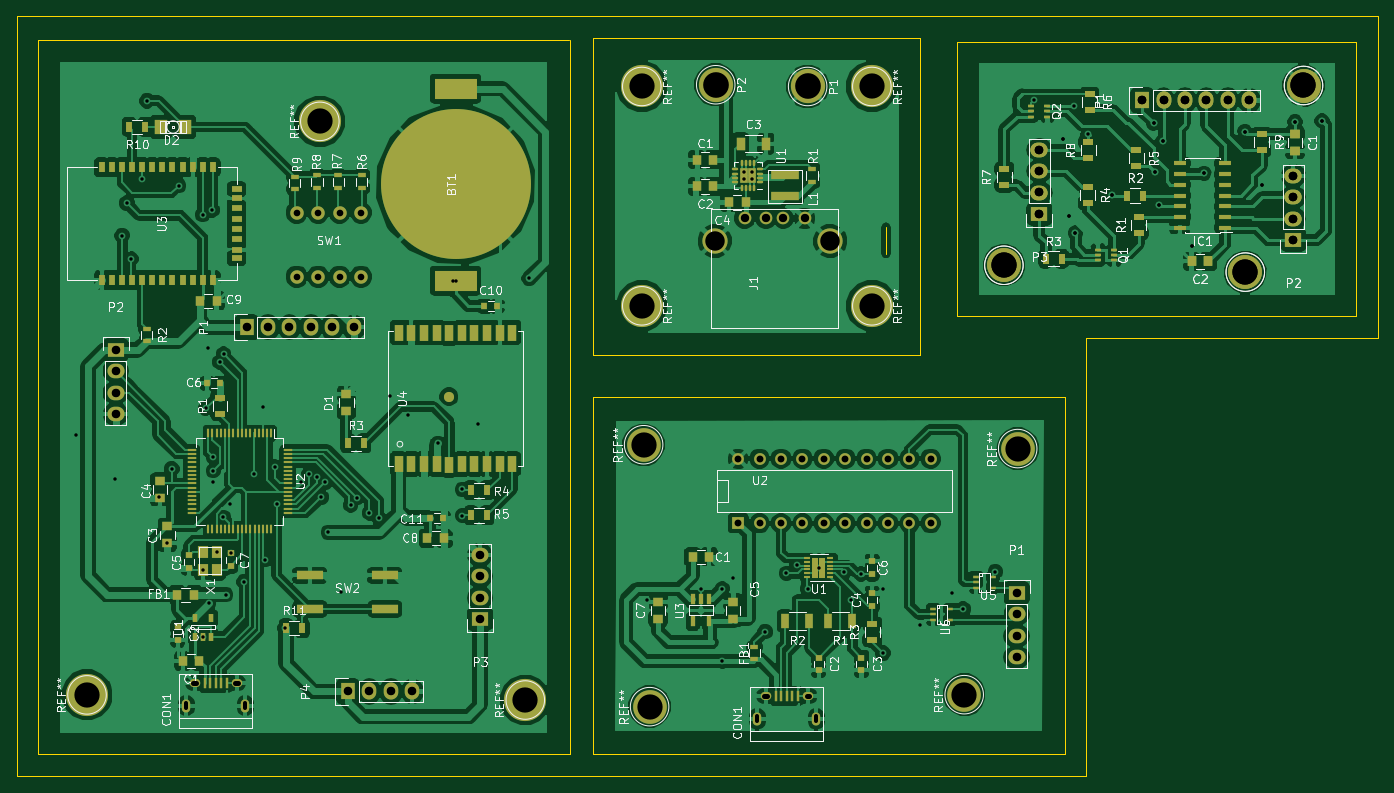
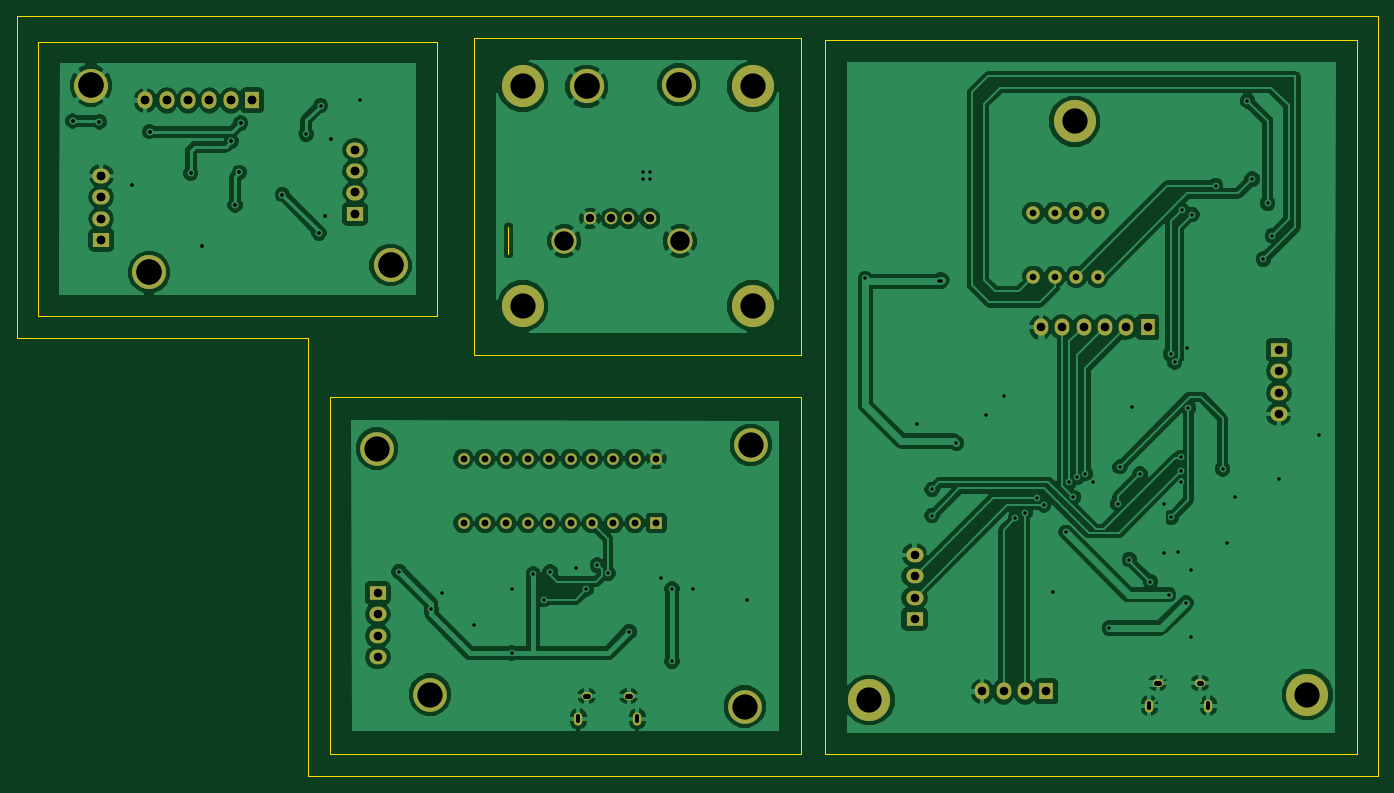
Circuit board: 8 layer files. Board 161.5 x 90.2 mm.
- bottom_copper: master-B_Cu.gbr (174034 bytes)
- bottom_mask: master-B_Mask.gbr (3600 bytes)
- bottom_silk: master-B_SilkS.gbr (289 bytes)
- outline: master-Edge_Cuts.gbr (1593 bytes)
- top_copper: master-F_Cu.gbr (380057 bytes)
- top_mask: master-F_Mask.gbr (14111 bytes)
- top_silk: master-F_SilkS.gbr (95371 bytes)
- drill: master.drl (3968 bytes)

=== bottom_copper: master-B_Cu.gbr (174034 bytes, source omitted) ===
=== bottom_mask: master-B_Mask.gbr ===
G04 #@! TF.FileFunction,Soldermask,Bot*
%FSLAX46Y46*%
G04 Gerber Fmt 4.6, Leading zero omitted, Abs format (unit mm)*
G04 Created by KiCad (PCBNEW (2015-07-31 BZR 6030)-product) date Mon Sep 14 17:18:50 2015*
%MOMM*%
G01*
G04 APERTURE LIST*
%ADD10C,0.100000*%
%ADD11C,4.000000*%
%ADD12R,1.727200X2.032000*%
%ADD13O,1.727200X2.032000*%
%ADD14R,2.032000X1.727200*%
%ADD15O,2.032000X1.727200*%
%ADD16C,5.000000*%
%ADD17O,1.250000X0.950000*%
%ADD18O,1.000000X1.550000*%
%ADD19C,1.600000*%
%ADD20R,1.397000X1.397000*%
%ADD21C,1.397000*%
%ADD22C,1.501140*%
%ADD23C,2.999740*%
%ADD24C,4.064000*%
G04 APERTURE END LIST*
D10*
D11*
X209350400Y-46150400D03*
X173790400Y-67486400D03*
D12*
X190198800Y-47928400D03*
D13*
X192738800Y-47928400D03*
X195278800Y-47928400D03*
X197818800Y-47928400D03*
X200358800Y-47928400D03*
X202898800Y-47928400D03*
D14*
X208131200Y-64489200D03*
D15*
X208131200Y-61949200D03*
X208131200Y-59409200D03*
X208131200Y-56869200D03*
D14*
X178006800Y-61390400D03*
D15*
X178006800Y-58850400D03*
X178006800Y-56310400D03*
X178006800Y-53770400D03*
D11*
X202441600Y-68299200D03*
X209350400Y-46150400D03*
X173790400Y-67486400D03*
D12*
X190198800Y-47928400D03*
D13*
X192738800Y-47928400D03*
X195278800Y-47928400D03*
X197818800Y-47928400D03*
X200358800Y-47928400D03*
X202898800Y-47928400D03*
D14*
X208131200Y-64489200D03*
D15*
X208131200Y-61949200D03*
X208131200Y-59409200D03*
X208131200Y-56869200D03*
D14*
X178006800Y-61390400D03*
D15*
X178006800Y-58850400D03*
X178006800Y-56310400D03*
X178006800Y-53770400D03*
D11*
X202441600Y-68299200D03*
D16*
X92598200Y-50407400D03*
X116982200Y-119089000D03*
D17*
X77733000Y-117057000D03*
X82733000Y-117057000D03*
D18*
X76733000Y-119757000D03*
X83733000Y-119757000D03*
D12*
X83911400Y-74842200D03*
D13*
X86451400Y-74842200D03*
X88991400Y-74842200D03*
X91531400Y-74842200D03*
X94071400Y-74842200D03*
X96611400Y-74842200D03*
D14*
X68366600Y-77534600D03*
D15*
X68366600Y-80074600D03*
X68366600Y-82614600D03*
X68366600Y-85154600D03*
D14*
X111597400Y-109487800D03*
D15*
X111597400Y-106947800D03*
X111597400Y-104407800D03*
X111597400Y-101867800D03*
D12*
X95951000Y-118073000D03*
D13*
X98491000Y-118073000D03*
X101031000Y-118073000D03*
X103571000Y-118073000D03*
D19*
X89855000Y-61237800D03*
X89855000Y-68837800D03*
X92395000Y-61237800D03*
X92395000Y-68837800D03*
X94935000Y-61237800D03*
X94935000Y-68837800D03*
X97475000Y-61237800D03*
X97475000Y-68837800D03*
D16*
X64963000Y-118479400D03*
D11*
X169077600Y-118454000D03*
X175427600Y-89244000D03*
X131028400Y-88786800D03*
D17*
X145525600Y-118606400D03*
X150525600Y-118606400D03*
D18*
X144525600Y-121306400D03*
X151525600Y-121306400D03*
D14*
X175300600Y-106389000D03*
D15*
X175300600Y-108929000D03*
X175300600Y-111469000D03*
X175300600Y-114009000D03*
D20*
X142255200Y-98083200D03*
D21*
X144795200Y-98083200D03*
X147335200Y-98083200D03*
X149875200Y-98083200D03*
X152415200Y-98083200D03*
X154955200Y-98083200D03*
X157495200Y-98083200D03*
X160035200Y-98083200D03*
X162575200Y-98083200D03*
X165115200Y-98083200D03*
X165115200Y-90463200D03*
X162575200Y-90463200D03*
X160035200Y-90463200D03*
X157495200Y-90463200D03*
X154955200Y-90463200D03*
X152415200Y-90463200D03*
X149875200Y-90463200D03*
X147335200Y-90463200D03*
X144795200Y-90463200D03*
X142255200Y-90463200D03*
D11*
X131739600Y-119876400D03*
D16*
X130811800Y-46265400D03*
X130811800Y-72300400D03*
X158116800Y-72300400D03*
D22*
X150127800Y-61935400D03*
X147587800Y-61935400D03*
X145555800Y-61935400D03*
X143015800Y-61935400D03*
D23*
X153175800Y-64602400D03*
X139459800Y-64602400D03*
D24*
X150496800Y-46265400D03*
X139586800Y-46060400D03*
D16*
X158116800Y-46265400D03*
M02*

=== bottom_silk: master-B_SilkS.gbr ===
G04 #@! TF.FileFunction,Legend,Bot*
%FSLAX46Y46*%
G04 Gerber Fmt 4.6, Leading zero omitted, Abs format (unit mm)*
G04 Created by KiCad (PCBNEW (2015-07-31 BZR 6030)-product) date Mon Sep 14 17:18:50 2015*
%MOMM*%
G01*
G04 APERTURE LIST*
%ADD10C,0.100000*%
G04 APERTURE END LIST*
D10*
M02*

=== outline: master-Edge_Cuts.gbr ===
G04 #@! TF.FileFunction,Profile,NP*
%FSLAX46Y46*%
G04 Gerber Fmt 4.6, Leading zero omitted, Abs format (unit mm)*
G04 Created by KiCad (PCBNEW (2015-07-31 BZR 6030)-product) date Mon Sep 14 17:18:50 2015*
%MOMM*%
G01*
G04 APERTURE LIST*
%ADD10C,0.100000*%
G04 APERTURE END LIST*
D10*
X56643800Y-37959600D02*
X56643800Y-38213600D01*
X218137000Y-37959600D02*
X56643800Y-37959600D01*
X218137000Y-38518400D02*
X218137000Y-37959600D01*
X218137000Y-76110400D02*
X218137000Y-38518400D01*
X183593000Y-76110400D02*
X218137000Y-76110400D01*
X183593000Y-128129600D02*
X183593000Y-76110400D01*
X56643800Y-128129600D02*
X183593000Y-128129600D01*
X56643800Y-38162800D02*
X56643800Y-128129600D01*
X125020600Y-125437200D02*
X125020600Y-83171600D01*
X126697000Y-125437200D02*
X125020600Y-125437200D01*
X181002200Y-125437200D02*
X126697000Y-125437200D01*
X181002200Y-83171600D02*
X181002200Y-125437200D01*
X125071400Y-83171600D02*
X181002200Y-83171600D01*
X125071400Y-78142400D02*
X125071400Y-40550400D01*
X163831800Y-78142400D02*
X125071400Y-78142400D01*
X163831800Y-40550400D02*
X163831800Y-78142400D01*
X125071400Y-40550400D02*
X163831800Y-40550400D01*
X215597000Y-73519600D02*
X168251400Y-73519600D01*
X215597000Y-40956800D02*
X215597000Y-73519600D01*
X168251400Y-40956800D02*
X215597000Y-40956800D01*
X168251400Y-73519600D02*
X168251400Y-40956800D01*
X122277400Y-125538800D02*
X122277400Y-40804400D01*
X59133000Y-125538800D02*
X122277400Y-125538800D01*
X59133000Y-40753600D02*
X122226600Y-40753600D01*
X59133000Y-125538800D02*
X59133000Y-40753600D01*
X159793200Y-62927800D02*
X159793200Y-66102800D01*
M02*

=== top_copper: master-F_Cu.gbr (380057 bytes, source omitted) ===
=== top_mask: master-F_Mask.gbr (14111 bytes, source omitted) ===
=== top_silk: master-F_SilkS.gbr (95371 bytes, source omitted) ===
=== drill: master.drl ===
M48
;DRILL file {KiCad (2015-07-31 BZR 6030)-product} date Mon Sep 14 17:18:42 2015
;FORMAT={-:-/ absolute / inch / decimal}
FMAT,2
INCH,TZ
T1C0.016
T2C0.020
T3C0.022
T4C0.031
T5C0.032
T6C0.039
T7C0.040
T8C0.091
T9C0.118
T10C0.120
%
G90
G05
M72
T1
X2.5056Y-3.4485
X2.6896Y-3.6545
X2.7216Y-2.5185
X2.7436Y-2.3665
X2.7636Y-2.6285
X2.8156Y-2.2545
X2.8376Y-1.8885
X2.8956Y-3.7405
X2.9336Y-3.9559
X2.9541Y-3.6085
X2.9861Y-2.2845
X3.0976Y-2.4205
X3.0996Y-4.3919
X3.1001Y-4.0819
X3.1141Y-3.3245
X3.1216Y-3.0425
X3.1256Y-4.2359
X3.1436Y-2.3985
X3.1476Y-3.5545
X3.1481Y-3.6165
X3.1481Y-3.6705
X3.1631Y-3.9952
X3.1776Y-3.1085
X3.1941Y-3.8345
X3.1956Y-3.0725
X3.2056Y-4.1965
X3.2276Y-3.7745
X3.2296Y-4.003
X3.2921Y-4.1365
X3.3396Y-3.6325
X3.3796Y-3.3205
X3.3901Y-4.0325
X3.4341Y-3.5985
X3.4436Y-3.7725
X3.4836Y-4.3525
X3.5596Y-3.6705
X3.5956Y-3.6305
X3.6321Y-3.6485
X3.6521Y-3.7405
X3.6696Y-3.6705
X3.6856Y-3.9045
X3.7456Y-4.1825
X3.7901Y-3.7765
X3.8201Y-3.7445
X3.8776Y-3.8145
X3.9221Y-3.8385
X3.9736Y-3.2685
X4.0596Y-3.3545
X4.1976Y-3.4885
X4.2696Y-2.7325
X4.2796Y-2.7293
X4.3116Y-3.7045
X4.3121Y-3.8265
X4.3836Y-3.4005
X4.6236Y-2.7185
X5.1766Y-4.2195
X5.4266Y-4.1695
X5.5266Y-4.1695
X5.5266Y-4.5079
X5.5766Y-4.1195
X5.6278Y-2.2207
X5.6278Y-2.2561
X5.6633Y-2.2207
X5.6633Y-2.2561
X5.7266Y-4.3695
X5.8261Y-4.0965
X5.8761Y-4.0585
X5.9266Y-4.1695
X5.9766Y-4.0695
X6.0961Y-4.0905
X6.1266Y-4.2195
X6.1751Y-4.0995
X6.2766Y-4.1695
X6.2766Y-4.4695
X6.4516Y-4.3385
X6.6016Y-4.1885
X6.6516Y-4.2635
X6.8016Y-4.0885
X6.9841Y-1.8865
X7.1201Y-2.0649
X7.1201Y-2.0649
X7.1461Y-2.4269
X7.1461Y-2.4269
X7.1681Y-1.9105
X7.1761Y-2.5069
X7.1761Y-2.5069
X7.2361Y-2.0445
X7.3481Y-2.3269
X7.3481Y-2.3269
X7.5421Y-1.9929
X7.5421Y-1.9929
X7.5481Y-2.2229
X7.5481Y-2.2229
X7.5681Y-2.3749
X7.5681Y-2.3749
X7.5861Y-2.0769
X7.5861Y-2.0769
X7.7221Y-2.5669
X7.7221Y-2.5669
X7.7761Y-2.2269
X7.7761Y-2.2269
X7.9681Y-2.0329
X7.9681Y-2.0329
X8.0501Y-2.2809
X8.0501Y-2.2809
X8.2021Y-1.9869
X8.2021Y-1.9869
X8.3281Y-1.9829
X8.3281Y-1.9829
T4
X3.5376Y-2.4109
X3.5376Y-2.7101
X3.6376Y-2.4109
X3.6376Y-2.7101
X3.7376Y-2.4109
X3.7376Y-2.7101
X3.8376Y-2.4109
X3.8376Y-2.7101
T5
X5.6006Y-3.5615
X5.6006Y-3.8615
X5.7006Y-3.5615
X5.7006Y-3.8615
X5.8006Y-3.5615
X5.8006Y-3.8615
X5.9006Y-3.5615
X5.9006Y-3.8615
X6.0006Y-3.5615
X6.0006Y-3.8615
X6.1006Y-3.5615
X6.1006Y-3.8615
X6.2006Y-3.5615
X6.2006Y-3.8615
X6.3006Y-3.5615
X6.3006Y-3.8615
X6.4006Y-3.5615
X6.4006Y-3.8615
X6.5006Y-3.5615
X6.5006Y-3.8615
T6
X5.6305Y-2.4384
X5.7305Y-2.4384
X5.8105Y-2.4384
X5.9105Y-2.4384
T7
X2.6916Y-3.0525
X2.6916Y-3.1525
X2.6916Y-3.2525
X2.6916Y-3.3525
X3.3036Y-2.9465
X3.4036Y-2.9465
X3.5036Y-2.9465
X3.6036Y-2.9465
X3.7036Y-2.9465
X3.7776Y-4.6485
X3.8036Y-2.9465
X3.8776Y-4.6485
X3.9776Y-4.6485
X4.0776Y-4.6485
X4.3936Y-4.0105
X4.3936Y-4.1105
X4.3936Y-4.2105
X4.3936Y-4.3105
X6.9016Y-4.1885
X6.9016Y-4.2885
X6.9016Y-4.3885
X6.9016Y-4.4885
X7.0081Y-2.1169
X7.0081Y-2.1169
X7.0081Y-2.2169
X7.0081Y-2.2169
X7.0081Y-2.3169
X7.0081Y-2.3169
X7.0081Y-2.4169
X7.0081Y-2.4169
X7.4881Y-1.8869
X7.4881Y-1.8869
X7.5881Y-1.8869
X7.5881Y-1.8869
X7.6881Y-1.8869
X7.6881Y-1.8869
X7.7881Y-1.8869
X7.7881Y-1.8869
X7.8881Y-1.8869
X7.8881Y-1.8869
X7.9881Y-1.8869
X7.9881Y-1.8869
X8.1941Y-2.2389
X8.1941Y-2.2389
X8.1941Y-2.3389
X8.1941Y-2.3389
X8.1941Y-2.4389
X8.1941Y-2.4389
X8.1941Y-2.5389
X8.1941Y-2.5389
T8
X5.4905Y-2.5434
X6.0305Y-2.5434
T9
X2.5576Y-4.6645
X3.6456Y-1.9845
X4.6056Y-4.6885
X5.1501Y-1.8215
X5.1501Y-2.8465
X5.1586Y-3.4955
X5.1866Y-4.7195
X6.2251Y-1.8215
X6.2251Y-2.8465
X6.6566Y-4.6635
X6.8421Y-2.6569
X6.8421Y-2.6569
X6.9066Y-3.5135
X7.9701Y-2.6889
X7.9701Y-2.6889
X8.2421Y-1.8169
X8.2421Y-1.8169
T10
X5.4955Y-1.8134
X5.9251Y-1.8215
T2
X3.021Y-4.7276G85X3.021Y-4.702
G05
X3.2966Y-4.7276G85X3.2966Y-4.702
G05
X5.69Y-4.7886G85X5.69Y-4.763
G05
X5.9656Y-4.7886G85X5.9656Y-4.763
G05
T3
X3.0544Y-4.6085G85X3.0663Y-4.6085
G05
X3.2513Y-4.6085G85X3.2631Y-4.6085
G05
X5.7234Y-4.6695G85X5.7353Y-4.6695
G05
X5.9203Y-4.6695G85X5.9321Y-4.6695
G05
T0
M30

